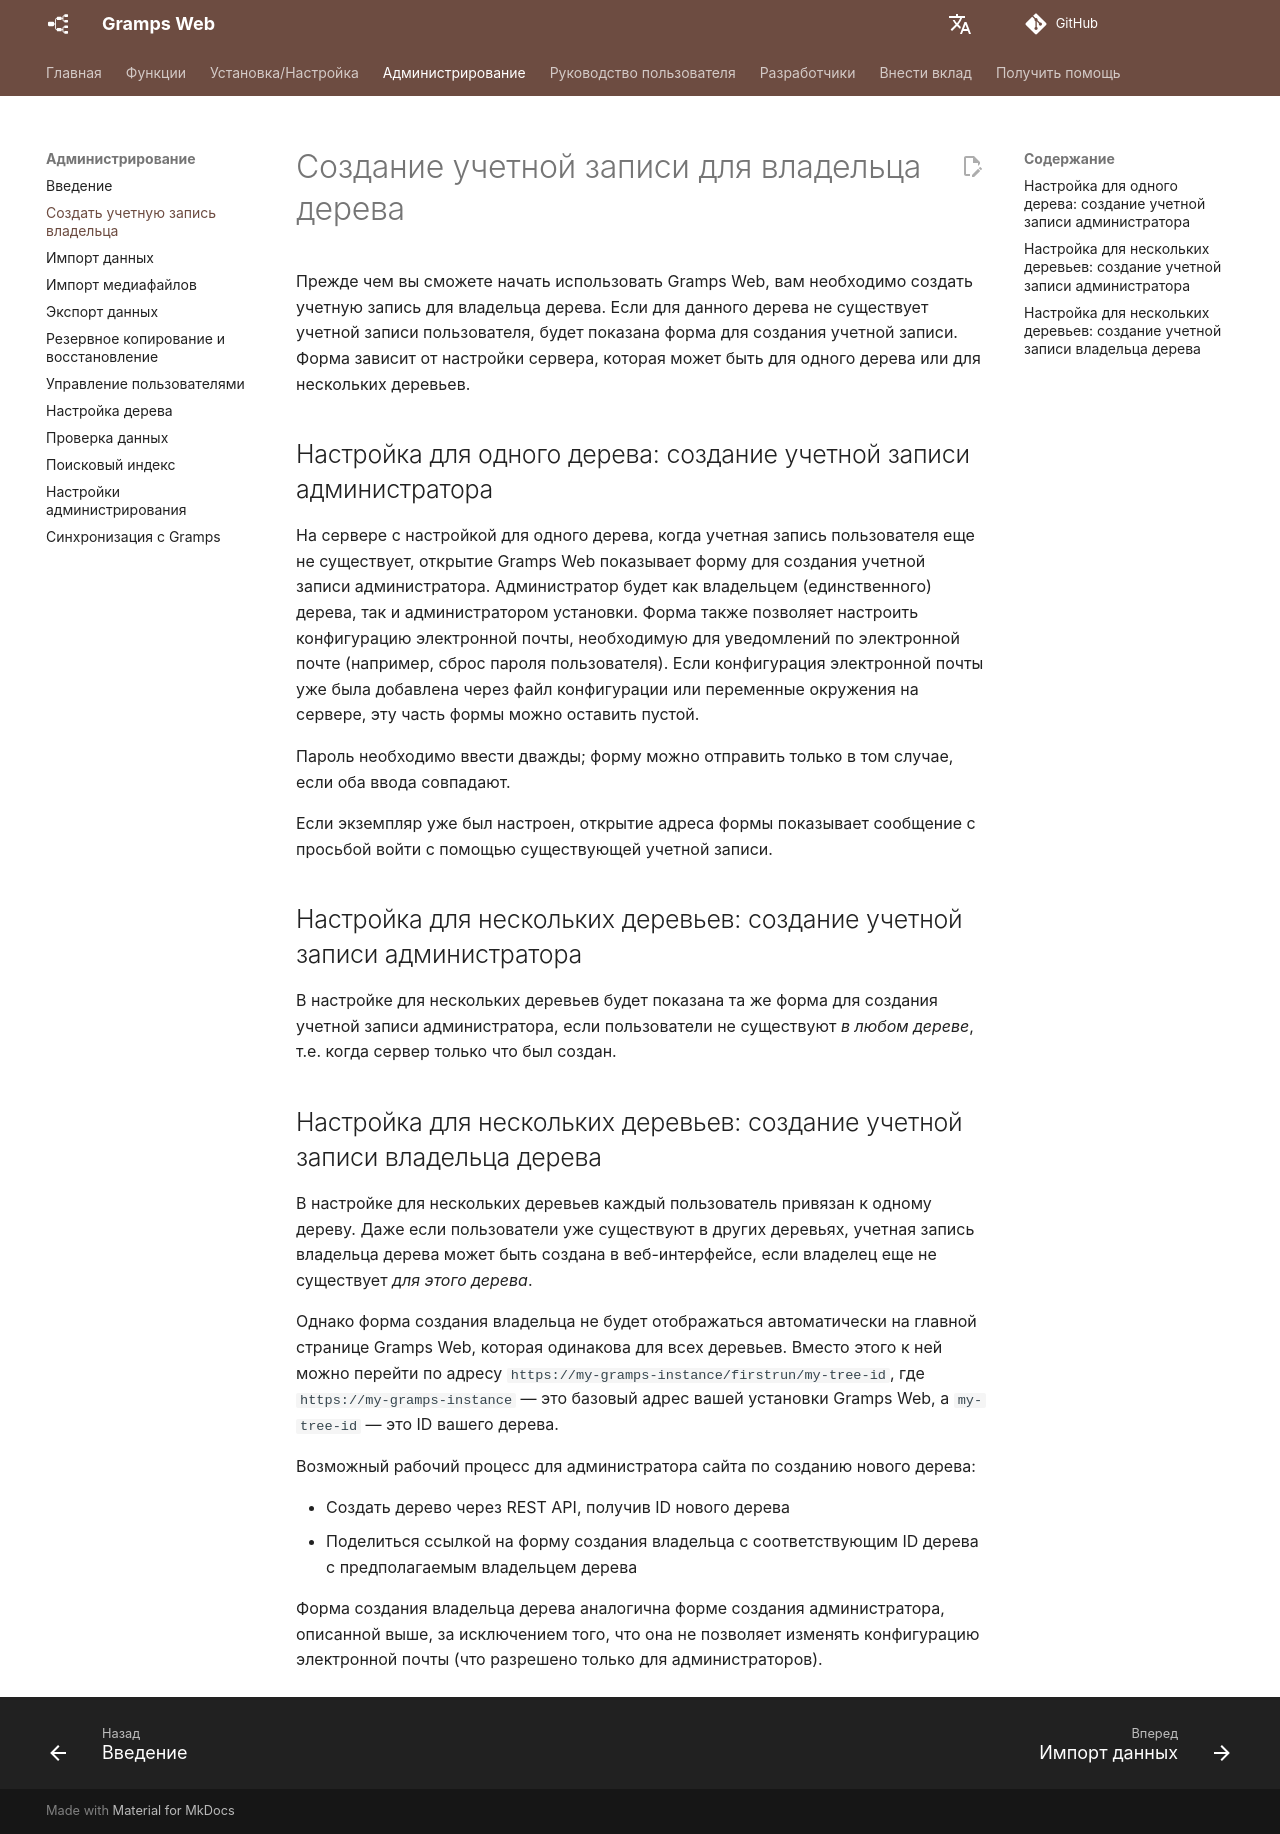

repository: gramps-project/gramps-web-docs · page: ru/administration/owner/index.html · generator: mkdocs

# Создание учетной записи для владельца дерева

Прежде чем вы сможете начать использовать Gramps Web, вам необходимо создать учетную запись для владельца дерева. Если для данного дерева не существует учетной записи пользователя, будет показана форма для создания учетной записи. Форма зависит от настройки сервера, которая может быть для одного дерева или для нескольких деревьев.

## Настройка для одного дерева: создание учетной записи администратора

На сервере с настройкой для одного дерева, когда учетная запись пользователя еще не существует, открытие Gramps Web показывает форму для создания учетной записи администратора. Администратор будет как владельцем (единственного) дерева, так и администратором установки. Форма также позволяет настроить конфигурацию электронной почты, необходимую для уведомлений по электронной почте (например, сброс пароля пользователя). Если конфигурация электронной почты уже была добавлена через файл конфигурации или переменные окружения на сервере, эту часть формы можно оставить пустой.

Пароль необходимо ввести дважды; форму можно отправить только в том случае, если оба ввода совпадают.

Если экземпляр уже был настроен, открытие адреса формы показывает сообщение с просьбой войти с помощью существующей учетной записи.

## Настройка для нескольких деревьев: создание учетной записи администратора

В настройке для нескольких деревьев будет показана та же форма для создания учетной записи администратора, если пользователи не существуют *в любом дереве*, т.е. когда сервер только что был создан.

## Настройка для нескольких деревьев: создание учетной записи владельца дерева

В настройке для нескольких деревьев каждый пользователь привязан к одному дереву. Даже если пользователи уже существуют в других деревьях, учетная запись владельца дерева может быть создана в веб-интерфейсе, если владелец еще не существует *для этого дерева*.

Однако форма создания владельца не будет отображаться автоматически на главной странице Gramps Web, которая одинакова для всех деревьев. Вместо этого к ней можно перейти по адресу `https://my-gramps-instance/firstrun/my-tree-id`, где `https://my-gramps-instance` — это базовый адрес вашей установки Gramps Web, а `my-tree-id` — это ID вашего дерева.

Возможный рабочий процесс для администратора сайта по созданию нового дерева:

- Создать дерево через REST API, получив ID нового дерева
- Поделиться ссылкой на форму создания владельца с соответствующим ID дерева с предполагаемым владельцем дерева

Форма создания владельца дерева аналогична форме создания администратора, описанной выше, за исключением того, что она не позволяет изменять конфигурацию электронной почты (что разрешено только для администраторов).
